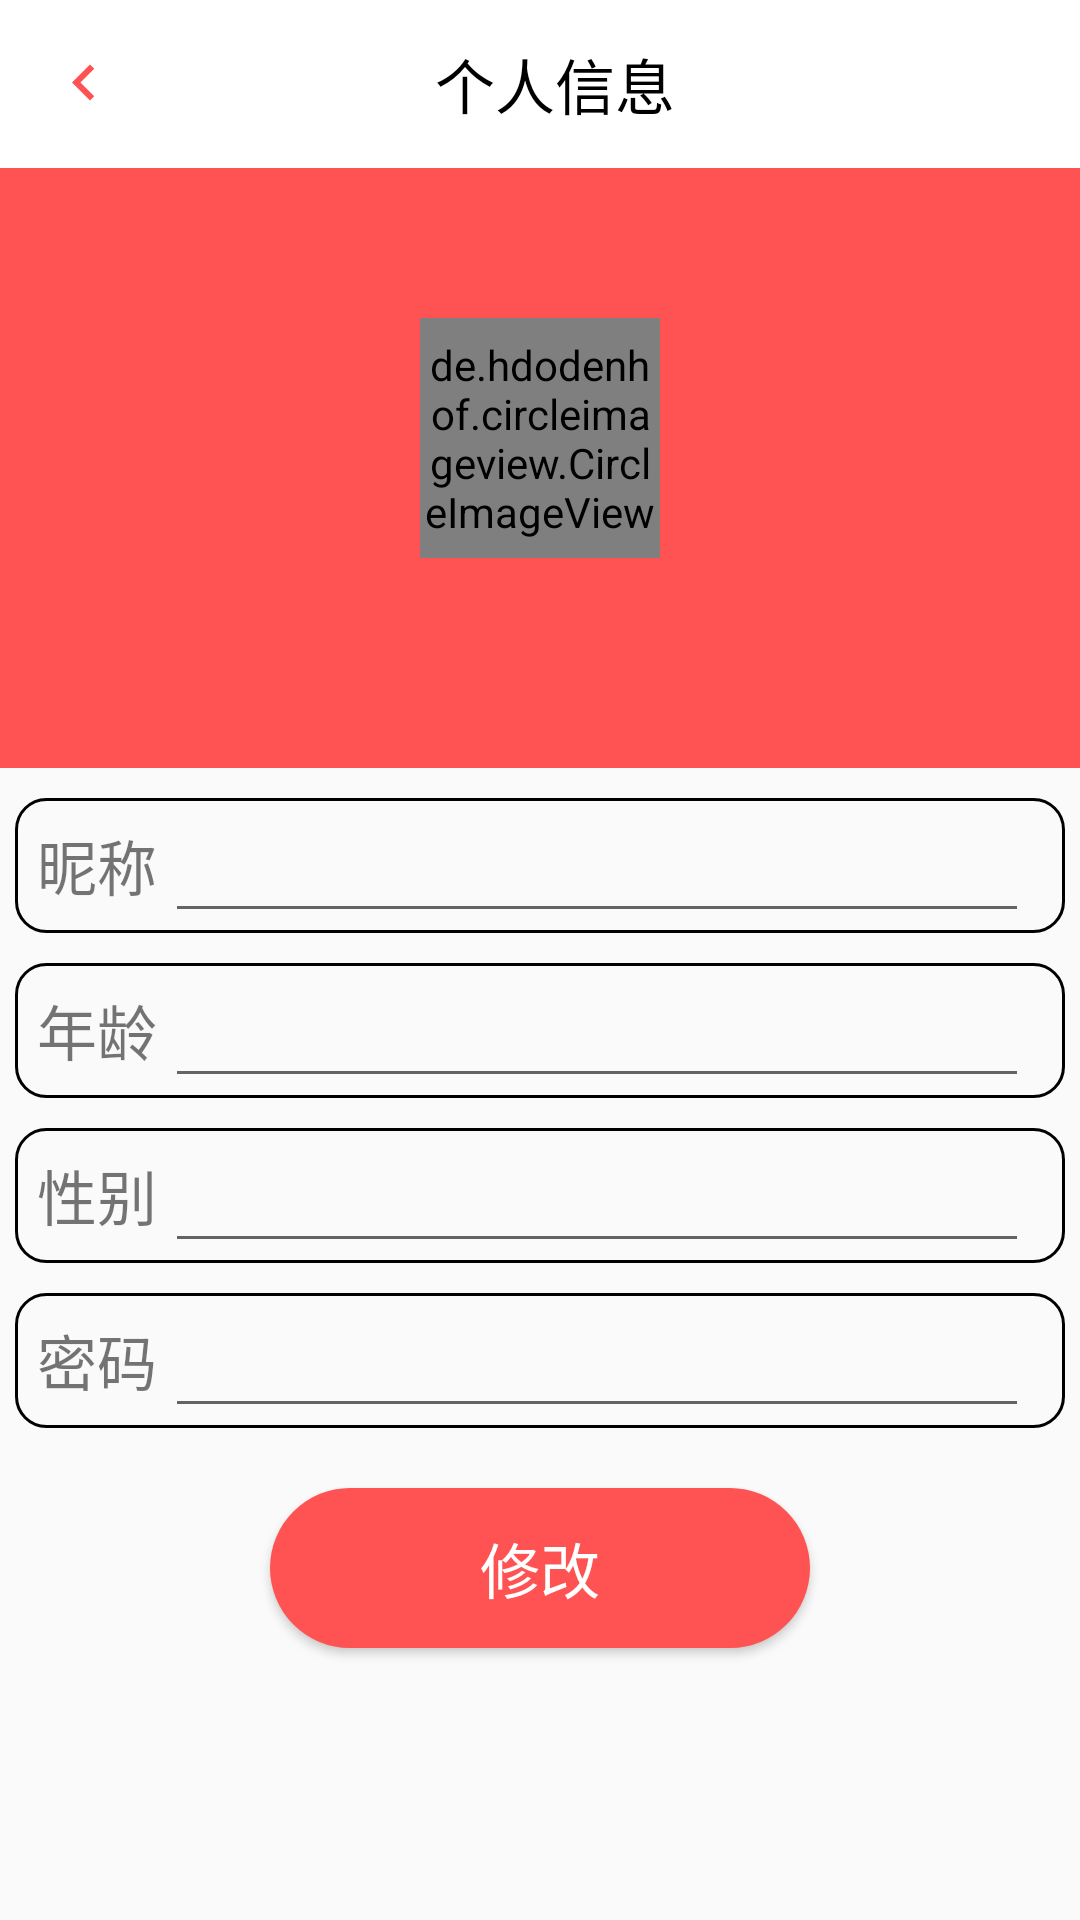

Reconstruct the res/layout file that produces this screen, plus the resources it refers to.
<!-- AndroidManifest.xml: application theme NoAppTheme -->
<!-- res/layout/m_aboutus.xml -->
<?xml version="1.0" encoding="utf-8"?>
<LinearLayout
    xmlns:android="http://schemas.android.com/apk/res/android" android:layout_width="match_parent"
    android:layout_height="match_parent"
    android:orientation="vertical"
    android:id="@+id/cancel">
    <androidx.appcompat.widget.Toolbar
        android:id="@+id/toolbar1"
        android:layout_width="match_parent"
        android:layout_height="?attr/actionBarSize"
        android:background="@color/white">

        <ImageView
            android:id="@+id/about_us_back"
            android:layout_width="wrap_content"
            android:layout_height="wrap_content"
            android:src="@drawable/back" />

        <LinearLayout
            android:layout_width="match_parent"
            android:layout_height="match_parent"
            android:orientation="horizontal"
            android:paddingEnd="30dp"
            android:paddingRight="30dp">

            <TextView
                android:layout_width="match_parent"
                android:layout_height="match_parent"
                android:gravity="center"
                android:text="个人信息"
                android:textColor="#000000"
                android:textSize="20sp" />
        </LinearLayout>


    </androidx.appcompat.widget.Toolbar>
    <LinearLayout
        android:layout_width="match_parent"
        android:layout_height="200dp"
        android:background="@color/colorPrimary"
        android:orientation="vertical">
        <de.hdodenhof.circleimageview.CircleImageView
            android:id="@+id/header_image"
            android:layout_width="80dp"
            android:layout_height="80dp"
            android:layout_centerVertical="true"
            android:src="@mipmap/ic_app_icon"
            android:layout_marginTop="50dp"
            android:layout_gravity="center"/>
    </LinearLayout>
    <LinearLayout
        android:layout_width="match_parent"
        android:layout_height="45dp"
        android:orientation="horizontal"
        android:background="@drawable/button_edge"
        android:layout_marginTop="10dp"
        android:layout_marginHorizontal="5dp">
        <TextView
            android:layout_width="45dp"
            android:layout_height="45dp"
            android:layout_gravity="center_vertical"
            android:layout_marginLeft="5dp"
            android:gravity="center"
            android:textSize="20sp"
            android:text="昵称"/>
        <EditText
            android:id="@+id/edit_info1"
            android:layout_width="fill_parent"
            android:layout_height="45dp"
            android:layout_marginRight="12dp"
            android:gravity="center"
            android:focusable="true"
            android:focusableInTouchMode="true"
            android:textSize="20sp"/>
    </LinearLayout>
    <LinearLayout
        android:layout_width="match_parent"
        android:layout_height="45dp"
        android:orientation="horizontal"
        android:background="@drawable/button_edge"
        android:layout_marginTop="10dp"
        android:layout_marginHorizontal="5dp">
        <TextView
            android:layout_width="45dp"
            android:layout_height="45dp"
            android:layout_gravity="center_vertical"
            android:layout_marginLeft="5dp"
            android:gravity="center"
            android:textSize="20sp"
            android:text="年龄"/>
        <EditText
            android:id="@+id/edit_info2"
            android:layout_width="fill_parent"
            android:layout_height="45dp"
            android:layout_marginRight="12dp"
            android:gravity="center"
            android:focusable="true"
            android:focusableInTouchMode="true"
            android:textSize="20sp"/>
    </LinearLayout>
    <LinearLayout
        android:layout_width="match_parent"
        android:layout_height="45dp"
        android:orientation="horizontal"
        android:background="@drawable/button_edge"
        android:layout_marginTop="10dp"
        android:layout_marginHorizontal="5dp">
        <TextView
            android:layout_width="45dp"
            android:layout_height="45dp"
            android:layout_gravity="center_vertical"
            android:layout_marginLeft="5dp"
            android:gravity="center"
            android:textSize="20sp"
            android:text="性别"/>
        <EditText
            android:id="@+id/edit_info3"
            android:layout_width="fill_parent"
            android:layout_height="45dp"
            android:layout_marginRight="12dp"
            android:gravity="center"
            android:focusable="true"
            android:focusableInTouchMode="true"
            android:textSize="20sp"/>
    </LinearLayout>
    <LinearLayout
        android:layout_width="match_parent"
        android:layout_height="45dp"
        android:orientation="horizontal"
        android:background="@drawable/button_edge"
        android:layout_marginTop="10dp"
        android:layout_marginHorizontal="5dp">
        <TextView
            android:layout_width="45dp"
            android:layout_height="45dp"
            android:layout_gravity="center_vertical"
            android:layout_marginLeft="5dp"
            android:gravity="center"
            android:textSize="20sp"
            android:text="密码"/>
        <EditText
            android:id="@+id/edit_info4"
            android:layout_width="fill_parent"
            android:layout_height="45dp"
            android:layout_marginRight="12dp"
            android:gravity="center"
            android:focusable="true"
            android:focusableInTouchMode="true"
            android:inputType="textPassword"
            android:textSize="20sp"/>
    </LinearLayout>

    <Button
        android:id="@+id/updateInfo"
        android:layout_width="180dp"
        android:layout_height="wrap_content"
        android:background="@drawable/button_drawable"
        android:layout_gravity="center"
        android:layout_marginTop="20dp"
        android:text="修改"
        android:textSize="20sp"
        android:textColor="#FFF"/>
</LinearLayout>
<!-- resources referenced by this layout -->
<resources>
  <color name="colorPrimary">#FF5252</color>
  <color name="white">#FFFFFF</color>
  <!-- drawable back (drawable) -->
  <vector android:autoMirrored="true" android:height="24dp"
      android:viewportHeight="24.0" android:viewportWidth="24.0"
      android:width="24dp" xmlns:android="http://schemas.android.com/apk/res/android">
      <path android:fillColor="#FF5252" android:pathData="M15.41,16.09l-4.58,-4.59 4.58,-4.59L14,5.5l-6,6 6,6z"/>
  </vector>
  <!-- drawable button_drawable (drawable) -->
  <?xml version="1.0" encoding="utf-8" ?>
  <shape xmlns:android="http://schemas.android.com/apk/res/android"
      android:shape="rectangle">
      
      <solid android:color="@color/colorPrimary" />
      
      <corners android:radius="105dip" />
      <padding
          android:bottom="12dp"
          android:left="63dp"
          android:right="63dp"
          android:top="12dp"
          />
      
  </shape>
  <!-- drawable button_edge (drawable) -->
  <?xml version="1.0" encoding="utf-8"?>
  <shape xmlns:android="http://schemas.android.com/apk/res/android">
      <stroke android:color="#000000"
          android:width="1dp"/>//设置边框的颜色和宽度   //设置边框的圆角
      <corners android:topLeftRadius="10dp"
          android:topRightRadius="10dp"
          android:bottomRightRadius="10dp"
          android:bottomLeftRadius="10dp"/>
      <solid android:color="#FAFAFA" ></solid>//设置边框的填充色
      1
  </shape>
  <!-- mipmap ic_app_icon: png bitmap (mipmap-xhdpi, 2127 bytes) -->
  <style name="NoAppTheme" parent="Theme.AppCompat.Light.NoActionBar">
          
          <item name="colorPrimary">#FFFFFF</item>
          <item name="colorPrimaryDark">#FF5252</item>
          <item name="colorAccent">@color/colorAccent</item>
      </style>
  <color name="colorAccent">#FF5252</color>
</resources>
